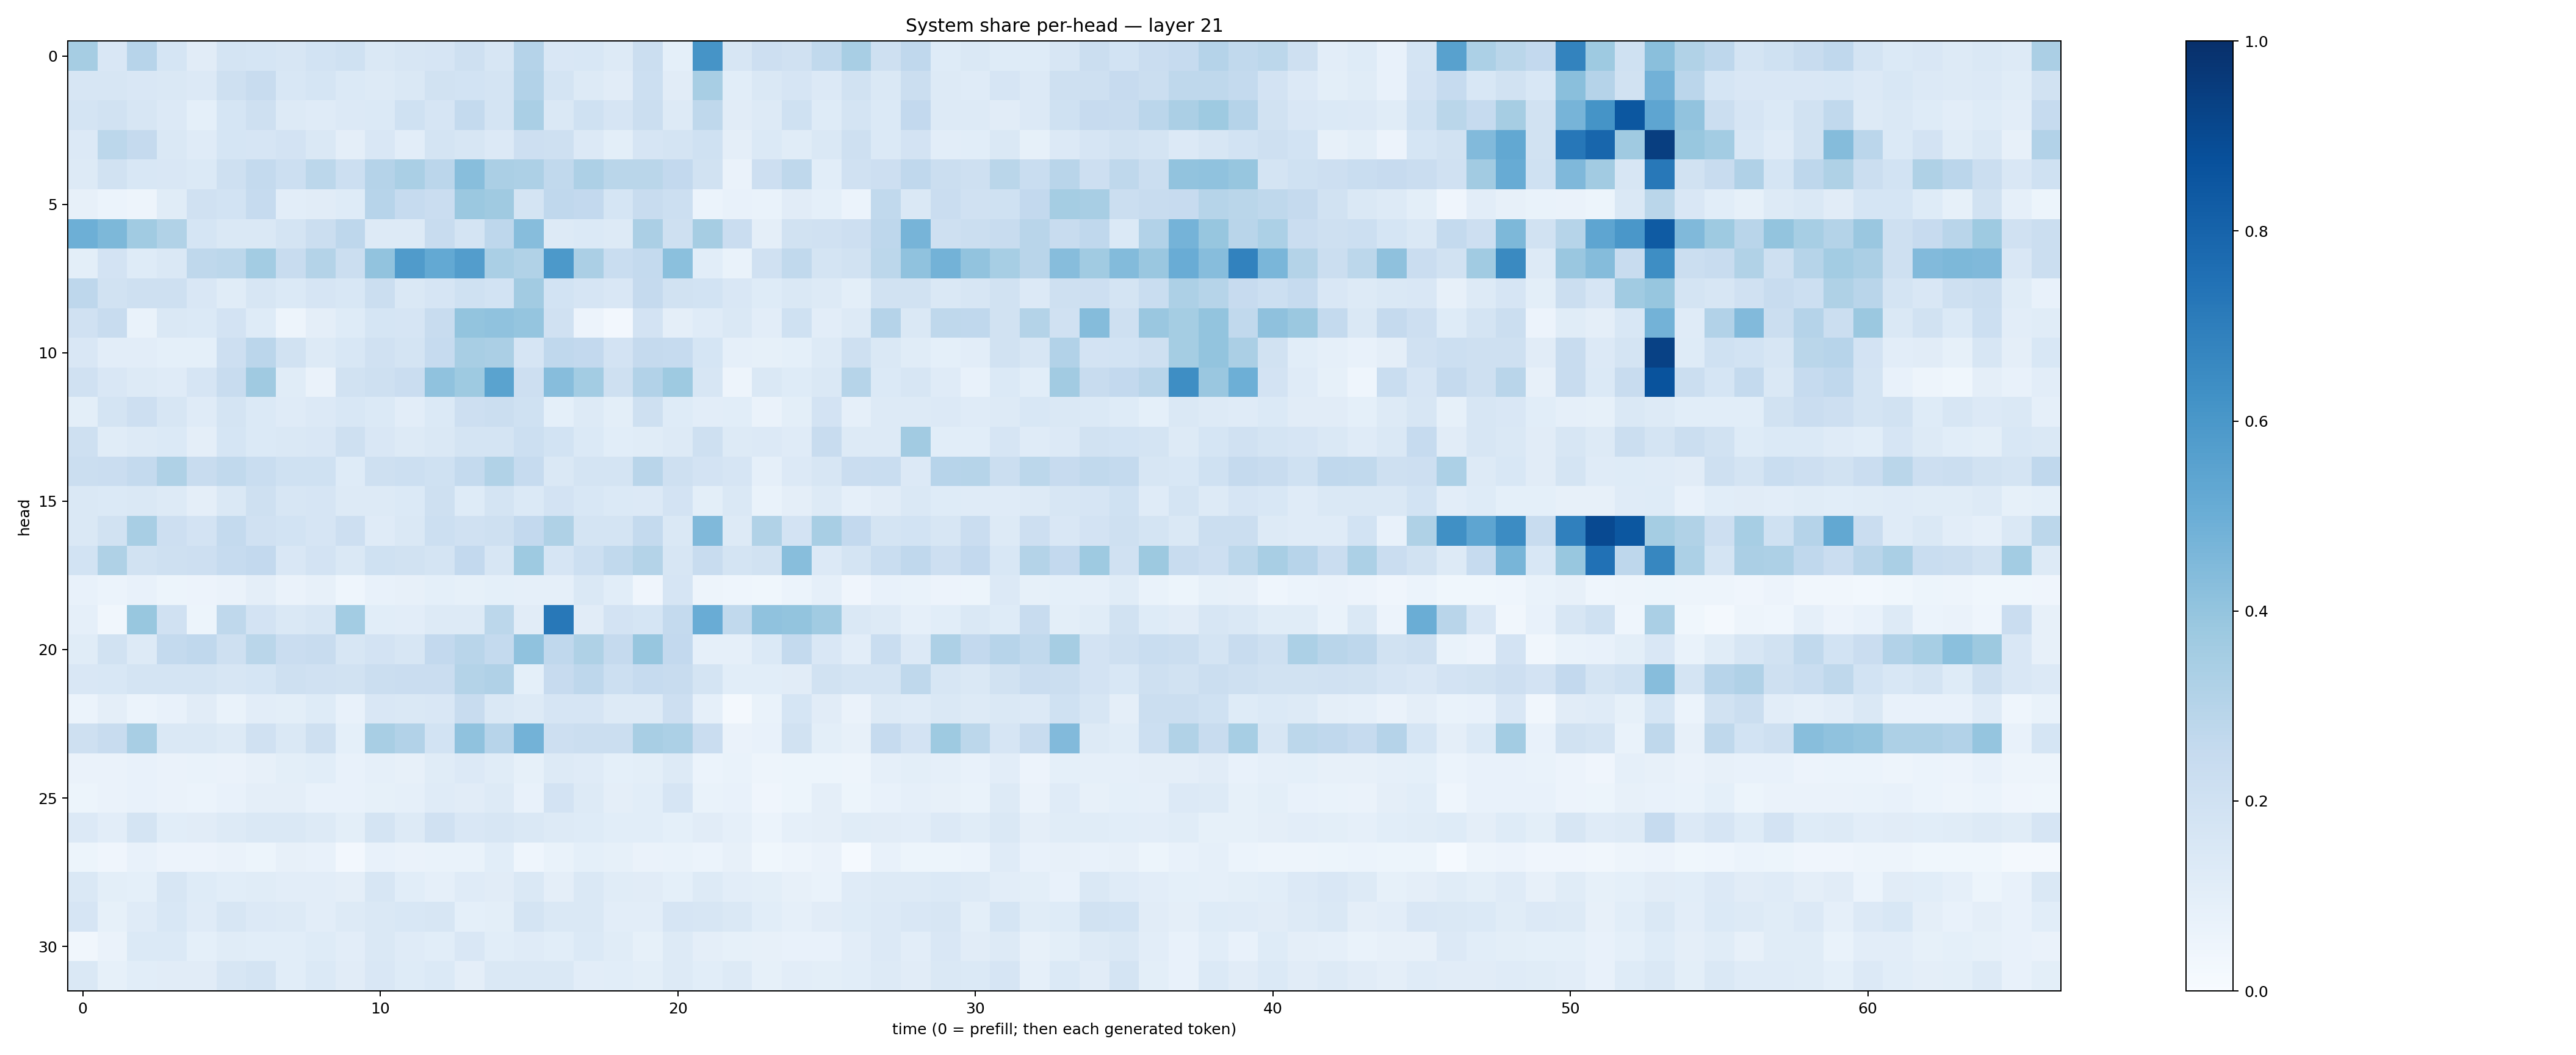

The table this chart was drawn from, first rows:
0.3478364, 0.1512677, 0.29463127, 0.17122199, 0.10956571, 0.1778224, 0.16938534, 0.1580235, 0.18694559, 0.20255141, 0.14354777, 0.16084051, 0.16558106, 0.21032843, 0.15996335, 0.3037738, 0.14916462, 0.15347663, 0.12558642, 0.21940786, 0.0898718, 0.61289203, 0.16033407, 0.2127768
0.163, 0.16, 0.1496, 0.1432, 0.133, 0.2073, 0.2411, 0.1545, 0.1697, 0.1377, 0.128, 0.142, 0.1914, 0.1862, 0.1782, 0.311, 0.1784, 0.1327, 0.1108, 0.2182, 0.1123, 0.3401, 0.1057, 0.1472
0.1746, 0.1884, 0.1596, 0.135, 0.09175, 0.1692, 0.2046, 0.1277, 0.1176, 0.1346, 0.1381, 0.2016, 0.167, 0.2554, 0.1744, 0.3372, 0.1473, 0.1996, 0.1663, 0.2197, 0.1326, 0.2714, 0.1096, 0.1289
0.1346, 0.2808, 0.2521, 0.1483, 0.1181, 0.1691, 0.1647, 0.1818, 0.1464, 0.09655, 0.1504, 0.1044, 0.1789, 0.1624, 0.1363, 0.2135, 0.2107, 0.1365, 0.1008, 0.1646, 0.1785, 0.2023, 0.09694, 0.1385
0.1299, 0.1926, 0.1524, 0.1501, 0.138, 0.2097, 0.2563, 0.2173, 0.2781, 0.2173, 0.3026, 0.3386, 0.2813, 0.4266, 0.3347, 0.3253, 0.2636, 0.3249, 0.2876, 0.2872, 0.259, 0.1945, 0.06323, 0.2123
0.07974, 0.06008, 0.05018, 0.1136, 0.1962, 0.1838, 0.2469, 0.1037, 0.1116, 0.1215, 0.2956, 0.2463, 0.2273, 0.3813, 0.3679, 0.1774, 0.2665, 0.2588, 0.1717, 0.2382, 0.2173, 0.06125, 0.07674, 0.0699
0.494, 0.4534, 0.3644, 0.3158, 0.1688, 0.1474, 0.1448, 0.1744, 0.2245, 0.2766, 0.1297, 0.1301, 0.2359, 0.1791, 0.2741, 0.4316, 0.1316, 0.1405, 0.1321, 0.3342, 0.2108, 0.3495, 0.2267, 0.09478
0.09805, 0.1807, 0.1238, 0.1481, 0.271, 0.2787, 0.3578, 0.2389, 0.3066, 0.2188, 0.4056, 0.5796, 0.5231, 0.5706, 0.336, 0.3141, 0.5913, 0.3323, 0.2329, 0.2563, 0.4181, 0.1073, 0.07019, 0.1961
0.2754, 0.1907, 0.2066, 0.2099, 0.1497, 0.1166, 0.1633, 0.1378, 0.1656, 0.1544, 0.2215, 0.1452, 0.1658, 0.1993, 0.1841, 0.3611, 0.1862, 0.1655, 0.1519, 0.2501, 0.1923, 0.1838, 0.1485, 0.1237
0.1967, 0.2398, 0.06724, 0.1436, 0.139, 0.1814, 0.1222, 0.04888, 0.09494, 0.1236, 0.1694, 0.1671, 0.242, 0.3991, 0.4075, 0.3946, 0.1968, 0.05722, 0.02456, 0.1808, 0.09503, 0.1188, 0.1412, 0.1022
0.1518, 0.1047, 0.1041, 0.09022, 0.09174, 0.2131, 0.2843, 0.1888, 0.1298, 0.153, 0.1959, 0.1741, 0.2469, 0.3417, 0.3347, 0.1666, 0.2679, 0.2606, 0.1818, 0.2503, 0.2499, 0.169, 0.08809, 0.08516
0.1978, 0.1521, 0.1304, 0.118, 0.1646, 0.2347, 0.3695, 0.1142, 0.0628, 0.1904, 0.2089, 0.2278, 0.4081, 0.3724, 0.5481, 0.2111, 0.4333, 0.3582, 0.207, 0.3105, 0.3734, 0.1614, 0.0487, 0.1451
0.09869, 0.1795, 0.2129, 0.1568, 0.1191, 0.1755, 0.1381, 0.1181, 0.1347, 0.1549, 0.137, 0.1029, 0.138, 0.2113, 0.2225, 0.2024, 0.09129, 0.1265, 0.09794, 0.2046, 0.1211, 0.1027, 0.1092, 0.06552
0.2074, 0.1157, 0.1313, 0.1401, 0.09629, 0.1687, 0.1403, 0.1432, 0.1504, 0.2062, 0.1507, 0.1301, 0.1472, 0.1779, 0.1741, 0.2165, 0.1839, 0.1372, 0.1091, 0.116, 0.1311, 0.204, 0.1275, 0.1339
0.2231, 0.2279, 0.2574, 0.3224, 0.2386, 0.2643, 0.2325, 0.2023, 0.2001, 0.1231, 0.2058, 0.215, 0.2003, 0.2564, 0.3156, 0.2497, 0.1457, 0.177, 0.178, 0.2902, 0.2053, 0.1833, 0.1673, 0.08796
0.1458, 0.1402, 0.1482, 0.1286, 0.09447, 0.1411, 0.204, 0.1627, 0.1651, 0.1306, 0.1286, 0.1387, 0.2086, 0.1235, 0.1728, 0.1392, 0.1826, 0.1553, 0.1384, 0.1349, 0.1834, 0.1002, 0.1414, 0.06724
0.1466, 0.1899, 0.3402, 0.2136, 0.1804, 0.2539, 0.1972, 0.1852, 0.1644, 0.2128, 0.1174, 0.1429, 0.2158, 0.197, 0.2047, 0.2611, 0.3241, 0.1767, 0.1785, 0.2549, 0.1466, 0.4486, 0.1308, 0.3125
0.1844, 0.3238, 0.1951, 0.2082, 0.2142, 0.2467, 0.258, 0.1487, 0.1825, 0.1444, 0.2, 0.1879, 0.178, 0.2612, 0.161, 0.374, 0.167, 0.2172, 0.263, 0.3052, 0.163, 0.2365, 0.1734, 0.1941
0.07078, 0.061, 0.07315, 0.05342, 0.05831, 0.06637, 0.09672, 0.06252, 0.08127, 0.0463, 0.072, 0.08009, 0.09203, 0.08411, 0.09204, 0.08786, 0.08902, 0.1431, 0.1067, 0.04206, 0.1673, 0.04962, 0.04448, 0.03869
0.08783, 0.03301, 0.3872, 0.1962, 0.05356, 0.2699, 0.1812, 0.1479, 0.1597, 0.3568, 0.1084, 0.1054, 0.1307, 0.1313, 0.2782, 0.1129, 0.7195, 0.1106, 0.1815, 0.1701, 0.2573, 0.5054, 0.2644, 0.4085
0.115, 0.1887, 0.1273, 0.2552, 0.2684, 0.2066, 0.2879, 0.2302, 0.2392, 0.159, 0.1827, 0.1609, 0.2598, 0.2927, 0.2561, 0.41, 0.2666, 0.3218, 0.2522, 0.3917, 0.259, 0.08603, 0.08832, 0.1384
0.152, 0.1541, 0.1772, 0.1765, 0.1783, 0.1619, 0.1686, 0.2039, 0.1972, 0.1927, 0.2227, 0.2278, 0.2293, 0.3049, 0.3201, 0.09007, 0.2424, 0.276, 0.2184, 0.2461, 0.2385, 0.1724, 0.1072, 0.1078
0.06147, 0.09443, 0.06176, 0.07559, 0.1122, 0.068, 0.1044, 0.09905, 0.1224, 0.07043, 0.1512, 0.1407, 0.1514, 0.242, 0.1449, 0.1309, 0.1652, 0.1649, 0.1291, 0.1284, 0.2143, 0.08909, 0.0218, 0.06812
0.2048, 0.2345, 0.34, 0.1433, 0.1419, 0.1278, 0.1991, 0.1475, 0.2069, 0.09032, 0.3403, 0.3119, 0.1864, 0.4063, 0.2944, 0.4803, 0.2136, 0.2225, 0.2193, 0.3402, 0.3296, 0.2299, 0.06529, 0.07328
0.06592, 0.06447, 0.07744, 0.0636, 0.06784, 0.06493, 0.08138, 0.09809, 0.1071, 0.07715, 0.08859, 0.07889, 0.1156, 0.1338, 0.1159, 0.08341, 0.1252, 0.1198, 0.09013, 0.1014, 0.1301, 0.06025, 0.07007, 0.04875
0.05331, 0.06354, 0.07523, 0.06396, 0.06062, 0.07213, 0.09707, 0.0976, 0.07186, 0.07305, 0.08372, 0.08785, 0.1178, 0.1098, 0.1261, 0.07419, 0.1821, 0.1278, 0.09446, 0.1081, 0.166, 0.06848, 0.07587, 0.04082
0.1338, 0.1024, 0.1768, 0.1072, 0.1098, 0.126, 0.1447, 0.1452, 0.1323, 0.1004, 0.1724, 0.1256, 0.1962, 0.1487, 0.1634, 0.1443, 0.1321, 0.1212, 0.1058, 0.1076, 0.09188, 0.1126, 0.08741, 0.05962
0.05338, 0.04044, 0.07769, 0.05627, 0.05624, 0.06299, 0.05303, 0.07889, 0.07067, 0.02451, 0.07423, 0.06366, 0.06794, 0.06787, 0.1085, 0.04457, 0.06778, 0.09328, 0.08501, 0.06499, 0.06949, 0.0591, 0.07939, 0.03638
0.1465, 0.09931, 0.09029, 0.1625, 0.1218, 0.1078, 0.1162, 0.1025, 0.1051, 0.09474, 0.1613, 0.1062, 0.08828, 0.1189, 0.112, 0.1448, 0.09666, 0.1449, 0.1151, 0.112, 0.09207, 0.1299, 0.1033, 0.09926
0.1647, 0.08306, 0.1189, 0.1548, 0.1181, 0.1599, 0.1352, 0.1265, 0.1053, 0.1277, 0.1469, 0.1536, 0.1569, 0.09237, 0.1004, 0.1785, 0.1457, 0.1469, 0.1022, 0.1029, 0.1651, 0.1613, 0.1416, 0.1056
0.03333, 0.06264, 0.1375, 0.1404, 0.09355, 0.1153, 0.1058, 0.1088, 0.1248, 0.1042, 0.1408, 0.1211, 0.106, 0.1512, 0.1082, 0.1204, 0.1085, 0.139, 0.1143, 0.08393, 0.1279, 0.0967, 0.08446, 0.08181
0.1441, 0.0833, 0.1093, 0.1119, 0.1122, 0.1629, 0.174, 0.1089, 0.1383, 0.1132, 0.1509, 0.1225, 0.1404, 0.09426, 0.1458, 0.1431, 0.1412, 0.1038, 0.1069, 0.09937, 0.1295, 0.1068, 0.1282, 0.08339
